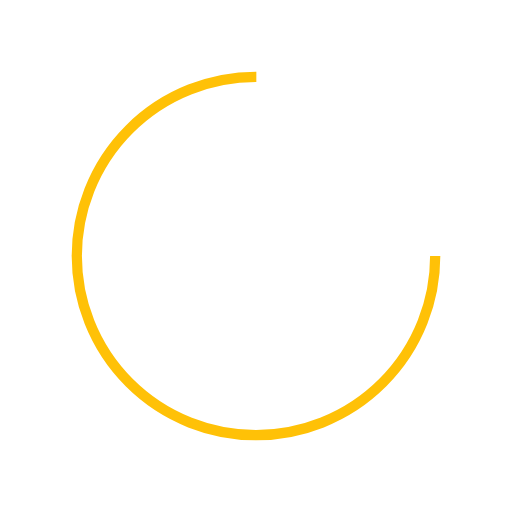
t = 0.00 s
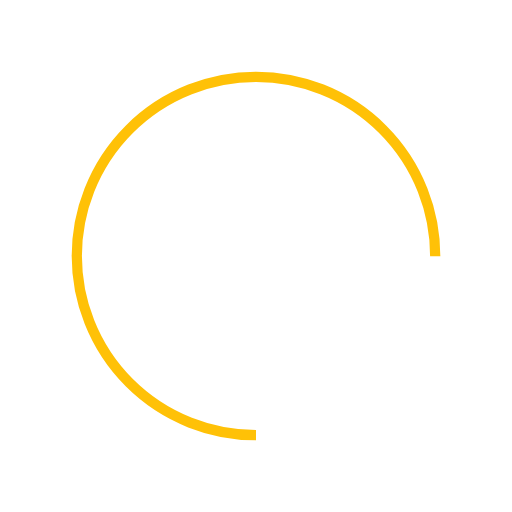
t = 0.25 s
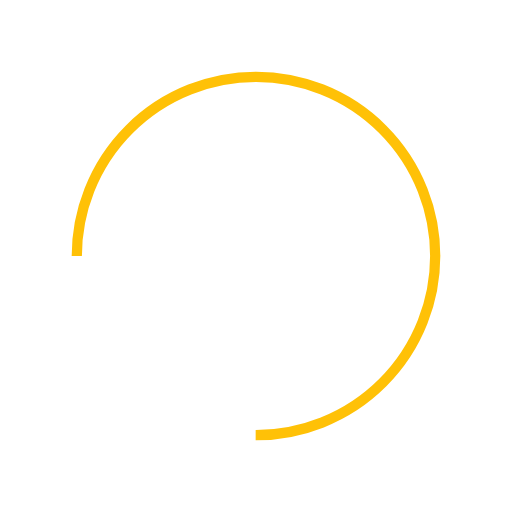
t = 0.50 s
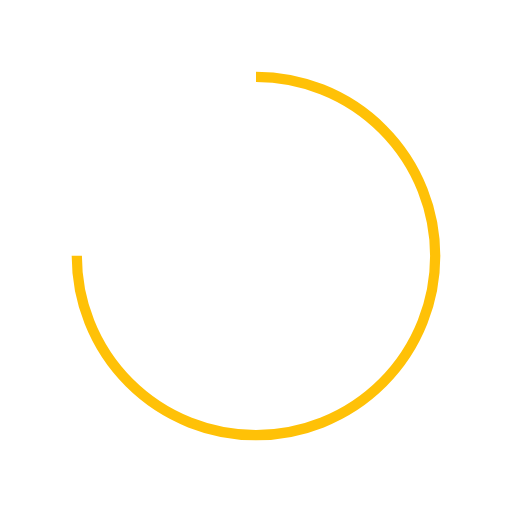
t = 0.75 s

The animated SVG that drew these frames (rendered in a browser with its animation timeline set to each time). Animation: 1 SMIL element (animateTransform=1); one cycle of 1.00 s, repeats indefinitely.

<?xml version="1.0" encoding="utf-8"?>
<svg xmlns="http://www.w3.org/2000/svg" xmlns:xlink="http://www.w3.org/1999/xlink" style="margin: auto; background: none; display: block; shape-rendering: auto;" width="203px" height="203px" viewBox="0 0 100 100" preserveAspectRatio="xMidYMid">
<circle cx="50" cy="50" fill="none" stroke="#ffc107" stroke-width="2" r="35" stroke-dasharray="164.93361431346415 56.97787143782138">
  <animateTransform attributeName="transform" type="rotate" repeatCount="indefinite" dur="1s" values="0 50 50;360 50 50" keyTimes="0;1"></animateTransform>
</circle>
<!-- [ldio] generated by https://loading.io/ --></svg>
